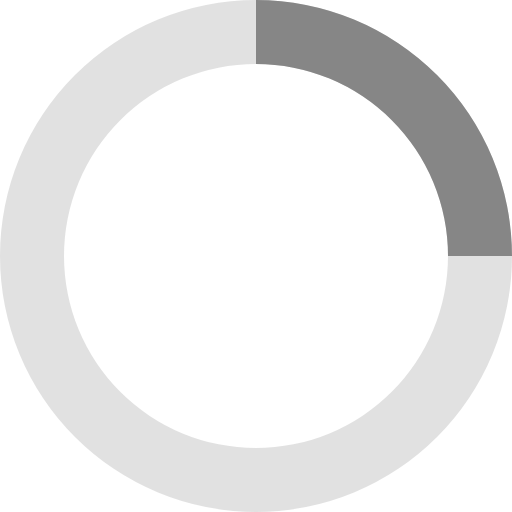
t = 0.00 s
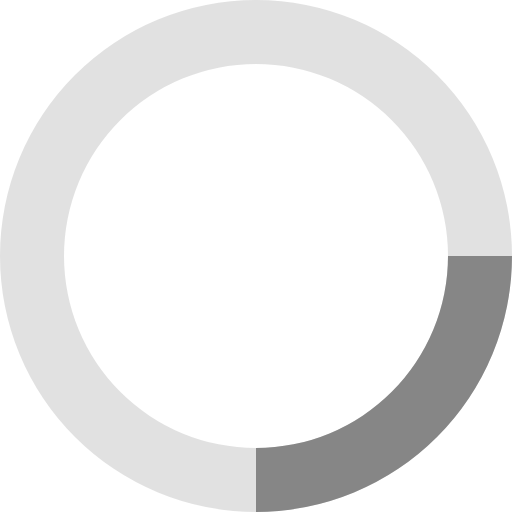
t = 0.20 s
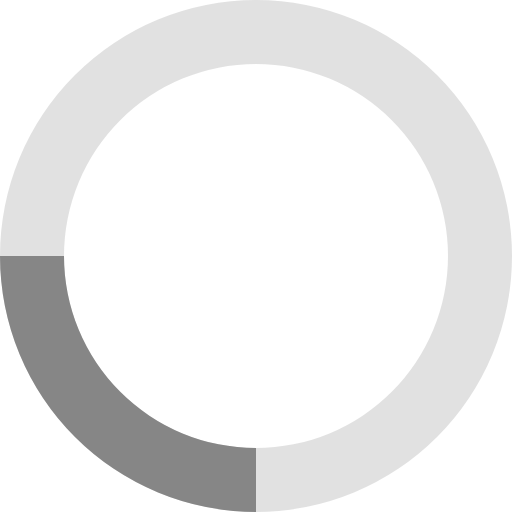
t = 0.40 s
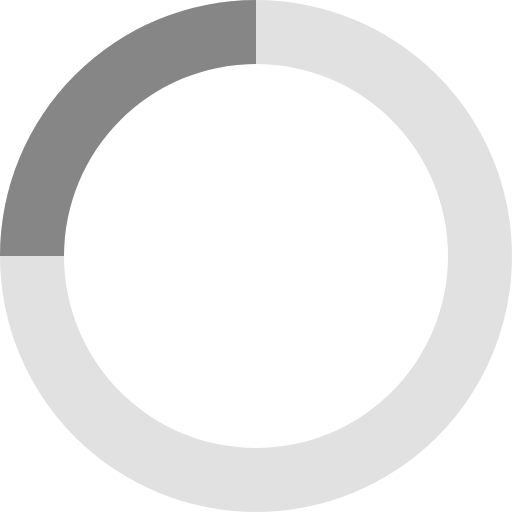
t = 0.60 s

The animated SVG that drew these frames (rendered in a browser with its animation timeline set to each time). Animation: 1 SMIL element (animateTransform=1); one cycle of 0.80 s, repeats indefinitely.

<svg xmlns="http://www.w3.org/2000/svg" viewBox="0 0 32 32" width="32" height="32" fill="#868686">
  <path opacity=".25" d="M16 0 A16 16 0 0 0 16 32 A16 16 0 0 0 16 0 M16 4 A12 12 0 0 1 16 28 A12 12 0 0 1 16 4"/>
  <path d="M16 0 A16 16 0 0 1 32 16 L28 16 A12 12 0 0 0 16 4z">
    <animateTransform attributeName="transform" type="rotate" from="0 16 16" to="360 16 16" dur="0.8s" repeatCount="indefinite" />
  </path>
</svg>
